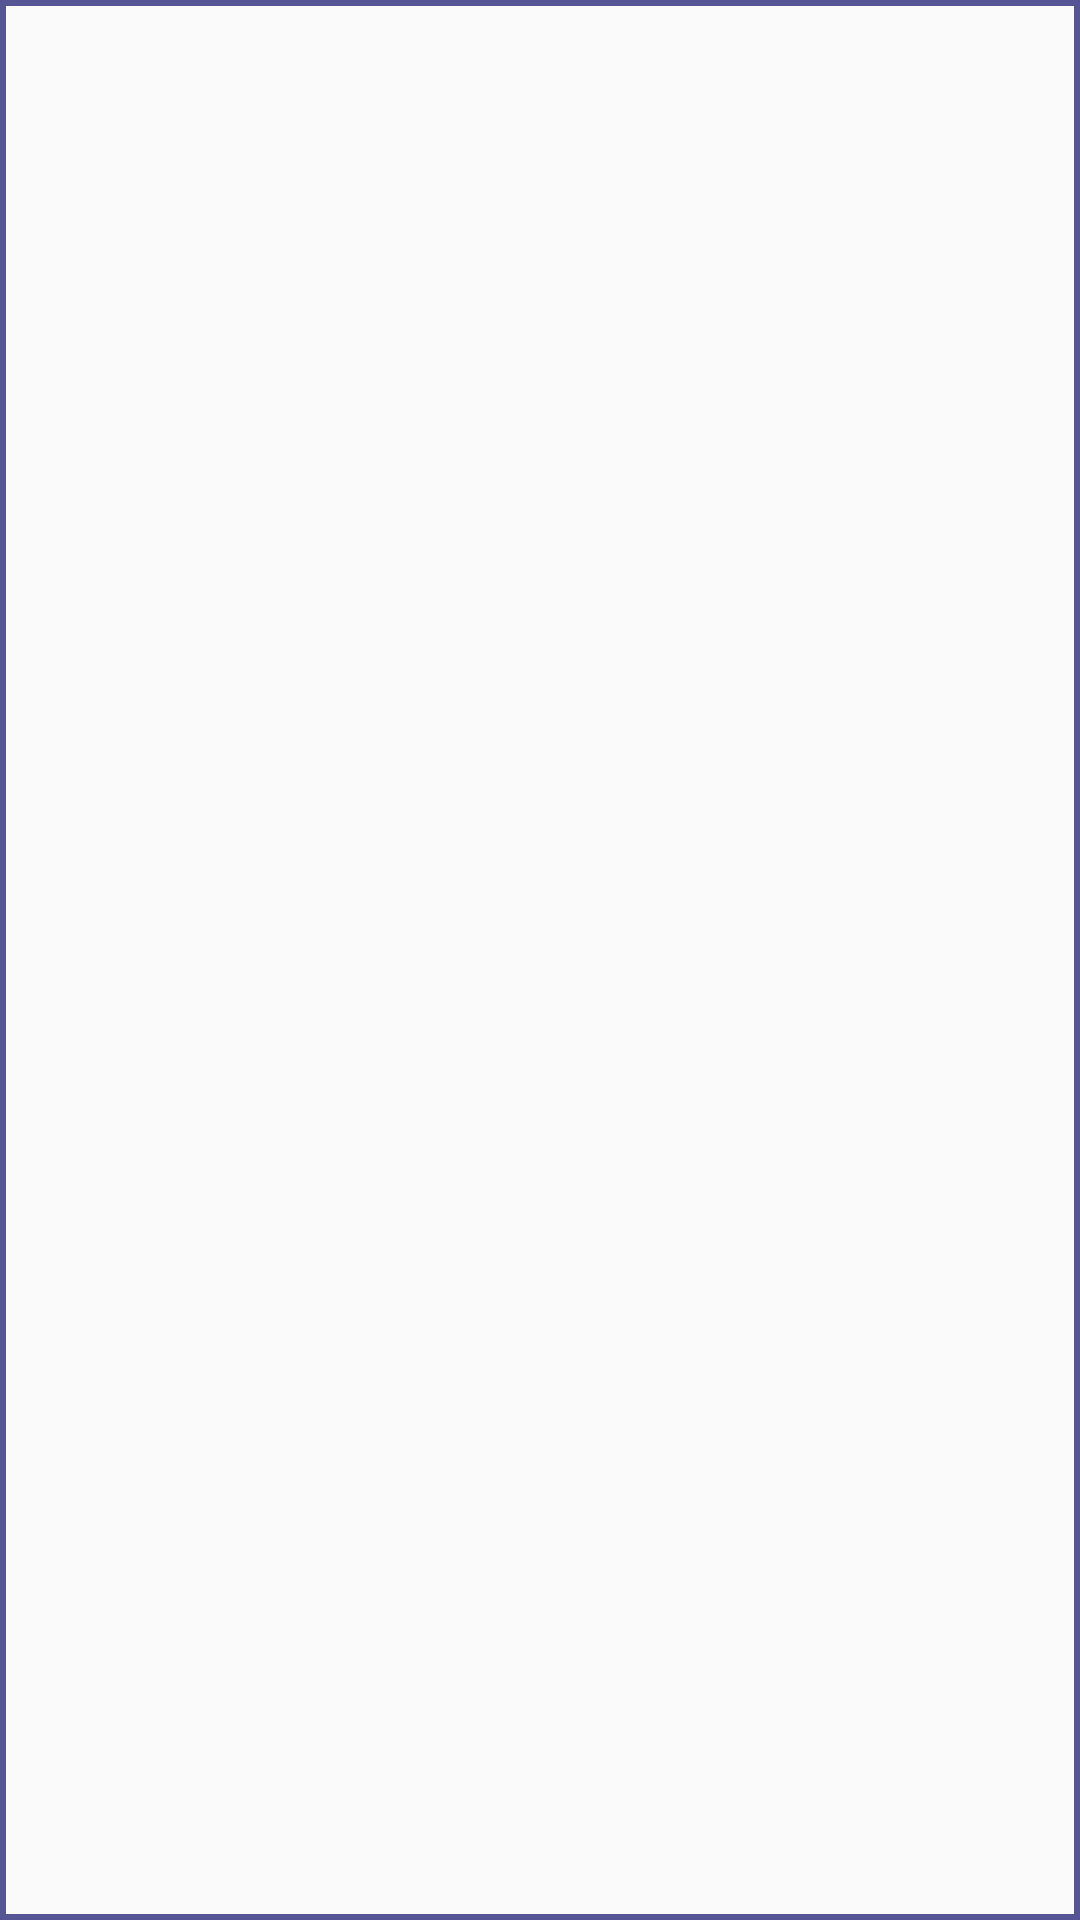

Android layout source for this screen:
<!-- AndroidManifest.xml: application theme AppTheme -->
<!-- res/layout/textview_buscar.xml -->
<?xml version="1.0" encoding="utf-8"?>
<TextView
    xmlns:android="http://schemas.android.com/apk/res/android"
    android:background="@drawable/fondo_label"
    android:textColor="@color/colorPrimaryDark"
    android:textStyle="bold"
    android:layout_width="match_parent"
    android:layout_height="wrap_content"
    android:textSize="25sp"
    android:gravity="end"
    android:paddingStart="5dp"
    android:paddingEnd="5dp"
    android:onClick="elegirPalabra"/>
<!-- resources referenced by this layout -->
<resources>
  <color name="colorPrimaryDark">#519657</color>
  <!-- drawable fondo_label (drawable) -->
  <?xml version="1.0" encoding="utf-8"?>
  <shape xmlns:android="http://schemas.android.com/apk/res/android">
  <stroke android:color="@color/colorAccentDark" android:width="2dp"/>
  </shape>
  <style name="AppTheme" parent="Theme.AppCompat.Light.DarkActionBar">
          
          <item name="colorPrimary">@color/colorPrimary</item>
          <item name="colorPrimaryDark">@color/colorPrimaryDark</item>
          <item name="colorAccent">@color/colorAccent</item>
      </style>
  <color name="colorAccentDark">#555596</color>
  <color name="colorPrimary">#81C784</color>
  <color name="colorAccent">#8481C7</color>
</resources>
